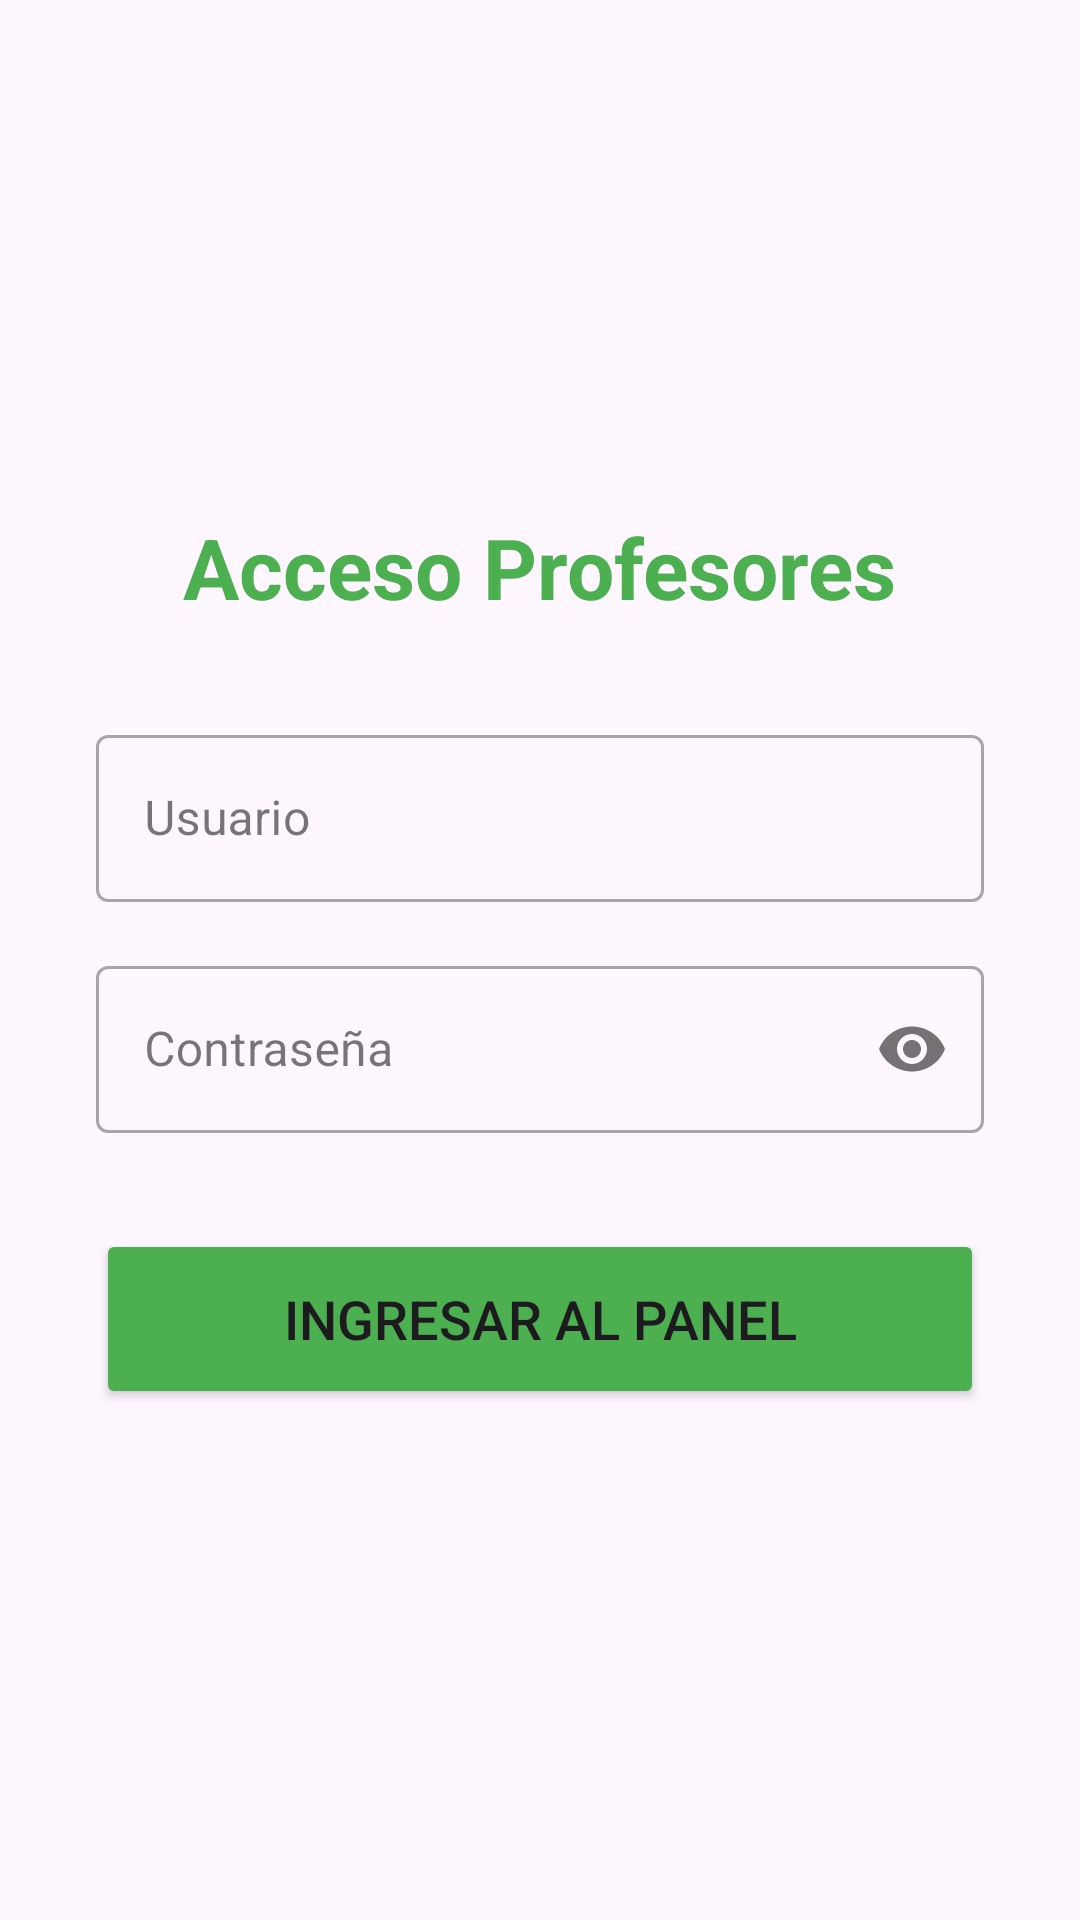

Layout XML and referenced resources for this Android screen:
<!-- AndroidManifest.xml: application theme Theme.MiniEco -->
<!-- res/layout/activity_login.xml -->
<?xml version="1.0" encoding="utf-8"?>
<LinearLayout xmlns:android="http://schemas.android.com/apk/res/android"
    xmlns:app="http://schemas.android.com/apk/res-auto"
    android:layout_width="match_parent"
    android:layout_height="match_parent"
    android:orientation="vertical"
    android:gravity="center"
    android:padding="32dp"
    android:background="?android:attr/colorBackground">

    <TextView
        android:layout_width="wrap_content"
        android:layout_height="wrap_content"
        android:text="Acceso Profesores"
        android:textSize="28sp"
        android:textStyle="bold"
        android:textColor="#4CAF50"
        android:layout_marginBottom="32dp"/>

    <com.google.android.material.textfield.TextInputLayout
        android:layout_width="match_parent"
        android:layout_height="wrap_content"
        android:layout_marginBottom="16dp"
        style="@style/Widget.MaterialComponents.TextInputLayout.OutlinedBox">
        <com.google.android.material.textfield.TextInputEditText
            android:id="@+id/etUsuario"
            android:layout_width="match_parent"
            android:layout_height="wrap_content"
            android:hint="Usuario"
            android:inputType="text"/>
    </com.google.android.material.textfield.TextInputLayout>

    <com.google.android.material.textfield.TextInputLayout
        android:layout_width="match_parent"
        android:layout_height="wrap_content"
        android:layout_marginBottom="32dp"
        app:passwordToggleEnabled="true"
        style="@style/Widget.MaterialComponents.TextInputLayout.OutlinedBox">
        <com.google.android.material.textfield.TextInputEditText
            android:id="@+id/etPassword"
            android:layout_width="match_parent"
            android:layout_height="wrap_content"
            android:hint="Contraseña"
            android:inputType="textPassword"/>
    </com.google.android.material.textfield.TextInputLayout>

    <Button
        android:id="@+id/btnIngresar"
        android:layout_width="match_parent"
        android:layout_height="60dp"
        android:text="Ingresar al Panel"
        android:textSize="18sp"
        app:cornerRadius="12dp"
        android:backgroundTint="#4CAF50"/>

</LinearLayout>
<!-- resources referenced by this layout -->
<resources>
  <style name="Theme.MiniEco" parent="Base.Theme.MiniEco" />
  <style name="Base.Theme.MiniEco" parent="Theme.Material3.DayNight.NoActionBar">
          
          
      </style>
</resources>
